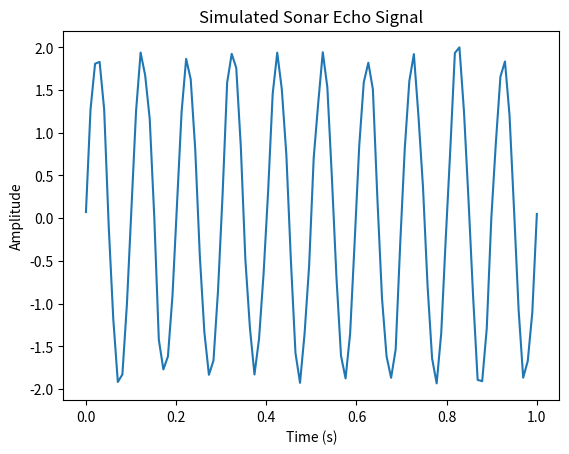

The matplotlib source for this figure:
import numpy as np
import matplotlib.pyplot as plt

fs = 100  # Sampling frequency
t = np.linspace(0, 1, fs)  # 1 second
pulse = np.sin(2 * np.pi * 1000 * t)  # 1 kHz pulse

# Simulated echoes
echo1 = np.roll(pulse, 500) * 0.6  # Delay of 500 samples, scaled amplitude
echo2 = np.roll(pulse, 1000) * 0.3  # Delay of 1000 samples, scaled amplitude

# Add noise and combine
noise = np.random.normal(0, 0.1, len(t))
received_signal = pulse + echo1 + echo2 + noise

plt.plot(t, received_signal)
plt.title("Simulated Sonar Echo Signal")
plt.xlabel("Time (s)")
plt.ylabel("Amplitude")
plt.show()
